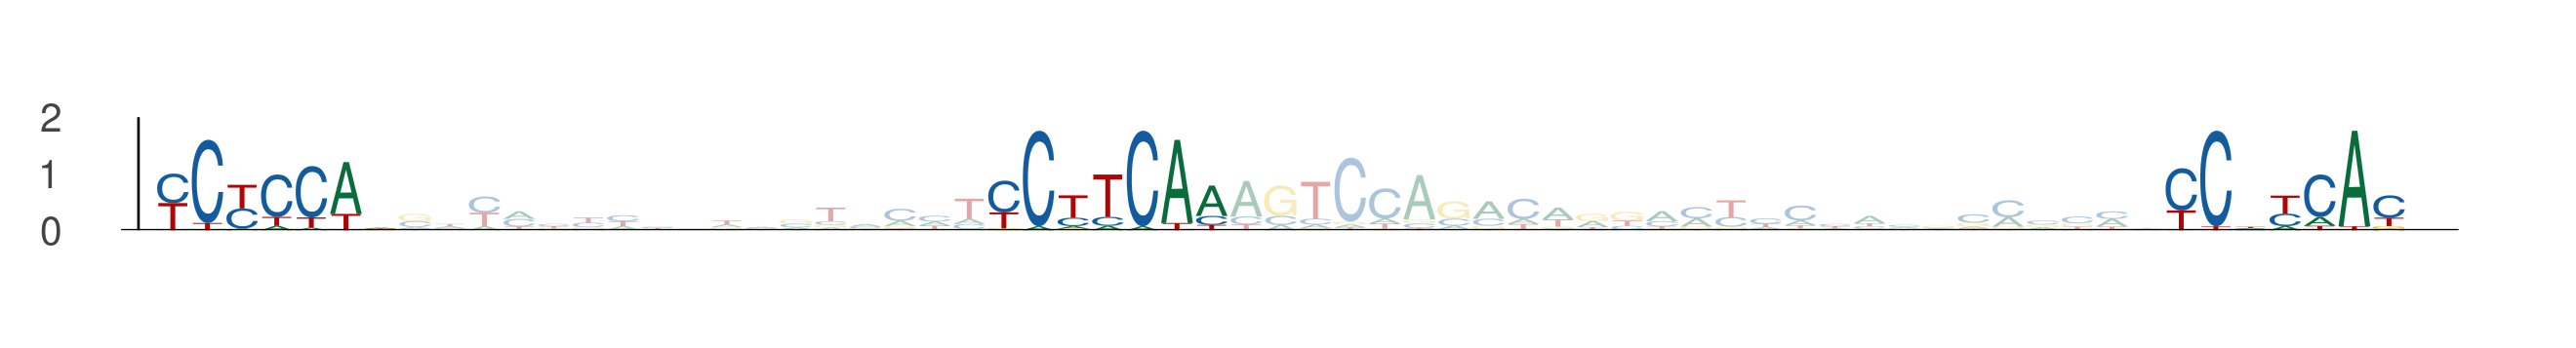

The table this chart was drawn from, first rows:
seq_index, start_position, end_position, is_reversed_complement
1768, 77, 84, 0
1768, 101, 108, 0
1768, 135, 142, 0
3191, 13, 20, 0
3191, 37, 44, 0
3191, 71, 78, 0
4609, 86, 93, 0
4609, 110, 117, 0
4609, 144, 151, 0
4254, 52, 59, 0
4254, 76, 83, 0
4254, 110, 117, 0
2301, 52, 59, 0
2301, 76, 83, 0
2301, 110, 117, 0
5325, 96, 103, 0
5325, 120, 127, 0
5325, 154, 161, 0
6127, 52, 59, 0
6127, 76, 83, 0
6127, 110, 117, 0
219, 52, 59, 0
219, 76, 83, 0
219, 110, 117, 0
4137, 52, 59, 0
4137, 76, 83, 0
4137, 110, 117, 0
1600, 10, 17, 0
1600, 34, 41, 0
1600, 68, 75, 0
1538, 52, 59, 0
1538, 76, 83, 0
1538, 110, 117, 0
402, 52, 59, 0
402, 76, 83, 0
402, 110, 117, 0
3306, 52, 59, 0
3306, 76, 83, 0
3306, 110, 117, 0
931, 73, 80, 0
931, 97, 104, 0
931, 131, 138, 0
1449, 52, 59, 0
1449, 76, 83, 0
1449, 110, 117, 0
1088, 73, 80, 0
1088, 97, 104, 0
1088, 131, 138, 0
3207, 48, 55, 0
3207, 72, 79, 0
3207, 106, 113, 0
2836, 52, 59, 0
2836, 76, 83, 0
2836, 110, 117, 0
5710, 52, 59, 0
5710, 76, 83, 0
5710, 110, 117, 0
1577, 52, 59, 0
1577, 76, 83, 0
1577, 110, 117, 0
... 15 more rows
